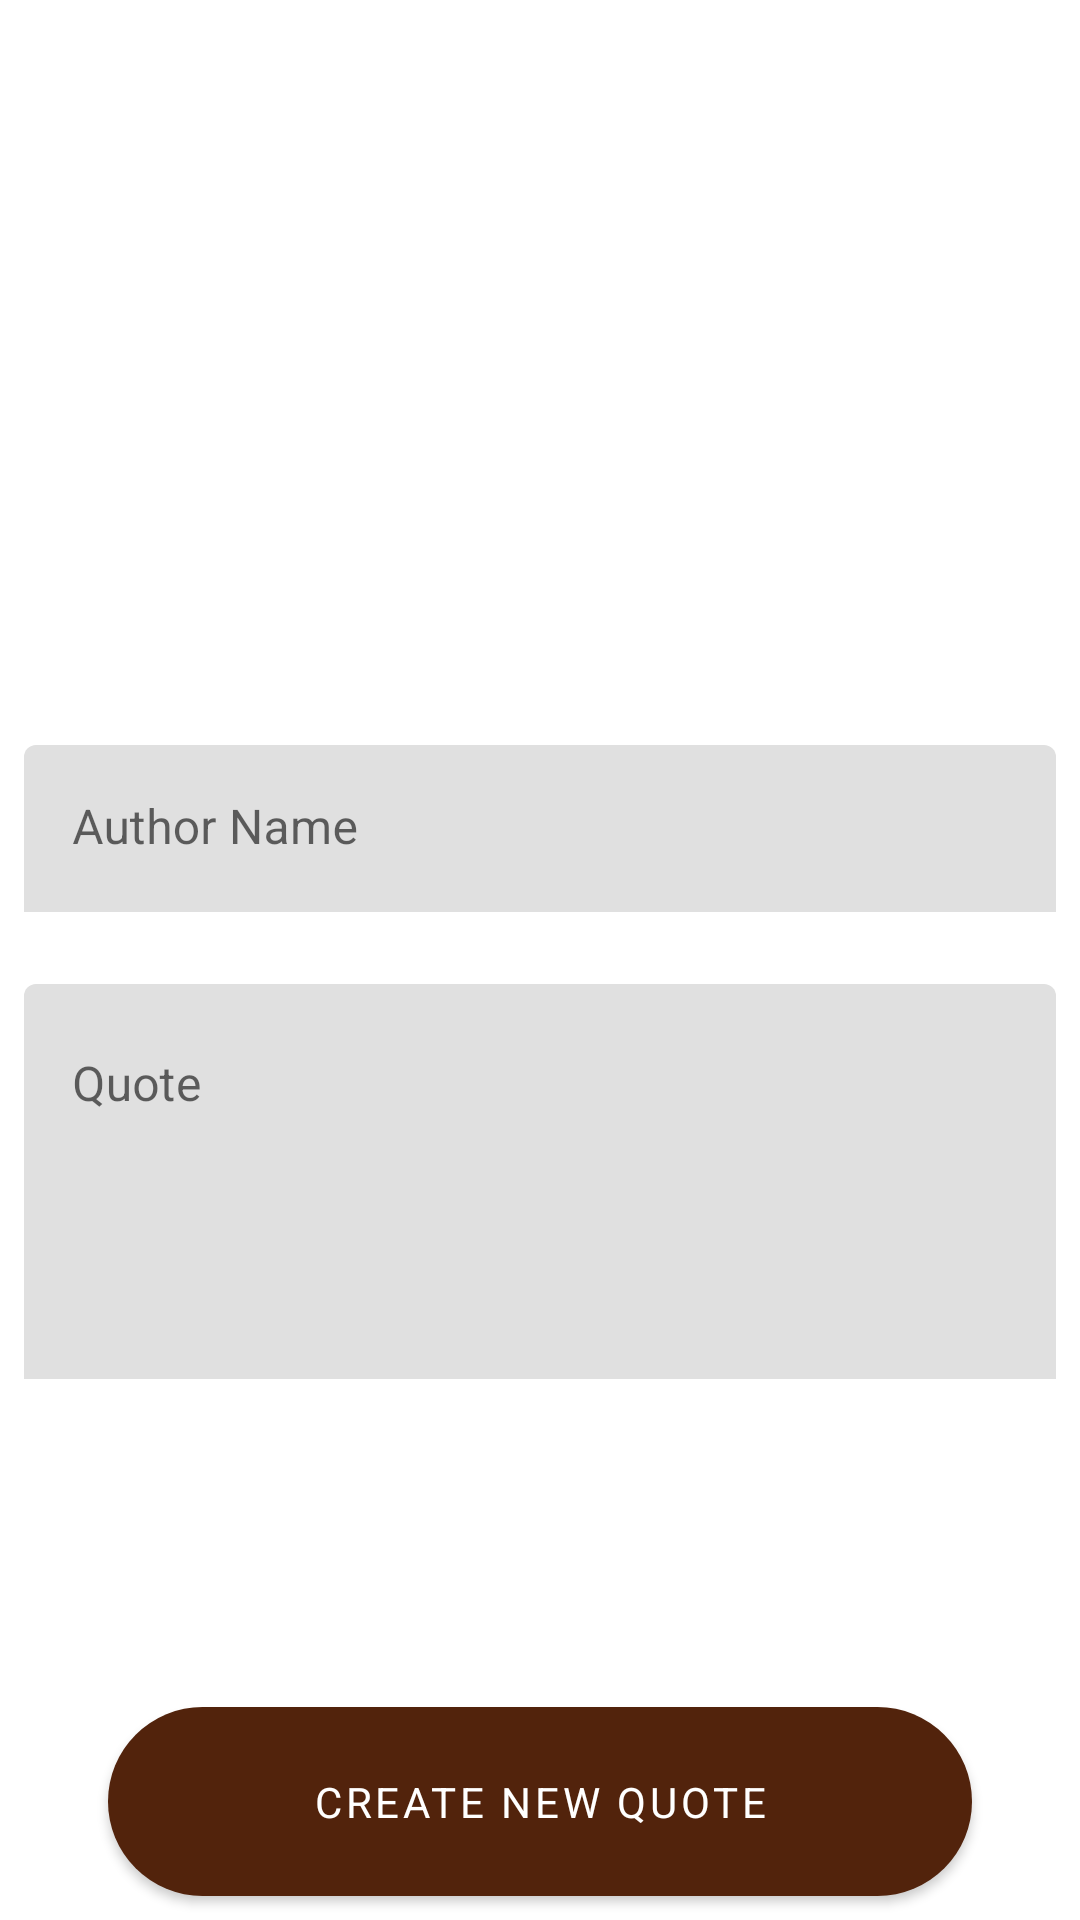

Produce the Android XML layout that renders to this screen, including the resource entries it uses.
<!-- AndroidManifest.xml: application theme Theme.JediQuotations -->
<!-- res/layout/fragment_create_new_quote.xml -->
<?xml version="1.0" encoding="utf-8"?>
<ScrollView xmlns:android="http://schemas.android.com/apk/res/android"
    xmlns:app="http://schemas.android.com/apk/res-auto"
    xmlns:tools="http://schemas.android.com/tools"
    android:layout_width="match_parent"
    android:layout_height="match_parent"
    android:fillViewport="true"
    tools:context=".ui.fragments.CreateNewQuoteFragment">

    <androidx.constraintlayout.widget.ConstraintLayout
        android:layout_width="match_parent"
        android:layout_height="match_parent">

        <androidx.appcompat.widget.AppCompatImageView
            android:id="@+id/create_image_author"
            android:layout_width="match_parent"
            android:layout_height="0dp"
            android:scaleType="centerCrop"
            android:src="@drawable/author_placeholder"
            app:layout_constraintBottom_toBottomOf="@id/guide"
            app:layout_constraintEnd_toEndOf="parent"
            app:layout_constraintStart_toStartOf="parent"
            app:layout_constraintTop_toTopOf="parent"
            tools:srcCompat="@tools:sample/avatars" />

        <androidx.constraintlayout.widget.Guideline
            android:id="@+id/guide"
            android:layout_width="match_parent"
            android:layout_height="wrap_content"
            android:orientation="horizontal"
            app:layout_constraintGuide_percent="0.50" />

        <androidx.constraintlayout.widget.Guideline
            android:id="@+id/guide_start"
            android:layout_width="match_parent"
            android:layout_height="wrap_content"
            android:orientation="vertical"
            app:layout_constraintGuide_percent="0.10" />

        <androidx.constraintlayout.widget.Guideline
            android:id="@+id/guide_end"
            android:layout_width="match_parent"
            android:layout_height="wrap_content"
            android:orientation="vertical"
            app:layout_constraintGuide_percent="0.90" />

        <com.google.android.material.textfield.TextInputLayout
            android:id="@+id/create_layout_edt_author_name"
            android:layout_width="match_parent"
            android:layout_height="wrap_content"
            android:layout_marginBottom="@dimen/regular_margin"
            android:hint="@string/label_author_name"
            app:boxStrokeWidth="0dp"
            app:boxStrokeWidthFocused="0dp"
            app:layout_constraintBottom_toTopOf="@id/guide">

            <com.google.android.material.textfield.TextInputEditText
                android:id="@+id/create_edt_author_name"
                android:layout_width="match_parent"
                android:layout_height="match_parent"
                android:layout_margin="@dimen/regular_margin" />
        </com.google.android.material.textfield.TextInputLayout>

        <com.google.android.material.textfield.TextInputLayout
            android:id="@+id/create_layout_edt_quote"
            android:layout_width="match_parent"
            android:layout_height="0dp"
            android:layout_margin="@dimen/regular_margin"
            android:hint="@string/label_quote"
            app:boxStrokeWidth="0dp"
            app:boxStrokeWidthFocused="0dp"
            app:layout_constraintBottom_toTopOf="@id/create_btn_create_quote"
            app:layout_constraintTop_toBottomOf="@id/create_image_author">

            <com.google.android.material.textfield.TextInputEditText
                android:id="@+id/create_edt_quote"
                android:layout_width="match_parent"
                android:layout_height="wrap_content"
                android:gravity="top|start"
                android:inputType="textMultiLine"
                android:lines="5"
                android:maxLines="10"
                android:scrollbars="vertical" />
        </com.google.android.material.textfield.TextInputLayout>

        <com.google.android.material.button.MaterialButton
            android:id="@+id/create_btn_create_quote"
            android:layout_width="0dp"
            android:layout_height="wrap_content"
            android:layout_marginBottom="@dimen/regular_margin"
            android:background="@drawable/rounded_button"
            android:padding="@dimen/big_margin"
            android:text="@string/action_create_quote_label"
            app:layout_constraintBottom_toBottomOf="parent"
            app:layout_constraintEnd_toEndOf="@id/guide_end"
            app:layout_constraintStart_toStartOf="@id/guide_start" />

    </androidx.constraintlayout.widget.ConstraintLayout>
</ScrollView>
<!-- resources referenced by this layout -->
<resources>
  <dimen name="big_margin">16dp</dimen>
  <dimen name="regular_margin">8dp</dimen>
  <!-- drawable author_placeholder (drawable) -->
  <?xml version="1.0" encoding="utf-8"?>
  <layer-list xmlns:android="http://schemas.android.com/apk/res/android">
      <item>
          <shape android:shape="rectangle">
              <padding
                  android:bottom="12dp"
                  android:left="8dp"
                  android:right="8dp"
                  android:top="8dp" />
              <solid android:color="@color/white" />
          </shape>
      </item>
      <item
          android:width="4dp"
          android:height="4dp"
          android:drawable="@drawable/ic_baseline_add_circle_24"
          android:gravity="top|end" />
      <item android:drawable="@drawable/ic_baseline_image_24" />
  </layer-list>
  <!-- drawable rounded_button (drawable) -->
  <?xml version="1.0" encoding="utf-8"?>
  <shape xmlns:android="http://schemas.android.com/apk/res/android"
      android:shape="rectangle">
      <solid android:color="@color/color_primary" />
      <corners android:radius="64dp" />
  </shape>
  <string name="action_create_quote_label">Create  new quote</string>
  <string name="label_author_name">Author Name</string>
  <string name="label_quote">Quote</string>
  <style name="Theme.JediQuotations" parent="Theme.MaterialComponents.DayNight.DarkActionBar">
          
          <item name="colorPrimary">@color/color_primary</item>
          <item name="colorPrimaryVariant">@color/color_primary_dark</item>
          <item name="colorOnPrimary">@color/white</item>
          
          <item name="colorSecondary">@color/color_secondary</item>
          <item name="colorSecondaryVariant">@color/color_primary_dark</item>
          <item name="colorOnSecondary">@color/black</item>
          
          <item name="android:statusBarColor" tools:targetApi="l">?attr/colorPrimaryVariant</item>
          
          <item name="fontFamily">@font/libre_baskerville</item>
      </style>
  <color name="white">#FFFFFFFF</color>
  <!-- drawable ic_baseline_add_circle_24 (drawable) -->
  <vector xmlns:android="http://schemas.android.com/apk/res/android"
      android:width="24dp"
      android:height="24dp"
      android:tint="@android:color/holo_blue_light"
      android:viewportWidth="24"
      android:viewportHeight="24">
      <path
          android:fillColor="@android:color/white"
          android:pathData="M12,2C6.48,2 2,6.48 2,12s4.48,10 10,10 10,-4.48 10,-10S17.52,2 12,2zM17,13h-4v4h-2v-4L7,13v-2h4L11,7h2v4h4v2z" />
  </vector>
  <color name="color_primary">#52230c</color>
  <color name="color_primary_dark">#2e0000</color>
  <color name="color_secondary">#f5f5f5</color>
  <color name="black">#FF000000</color>
</resources>
